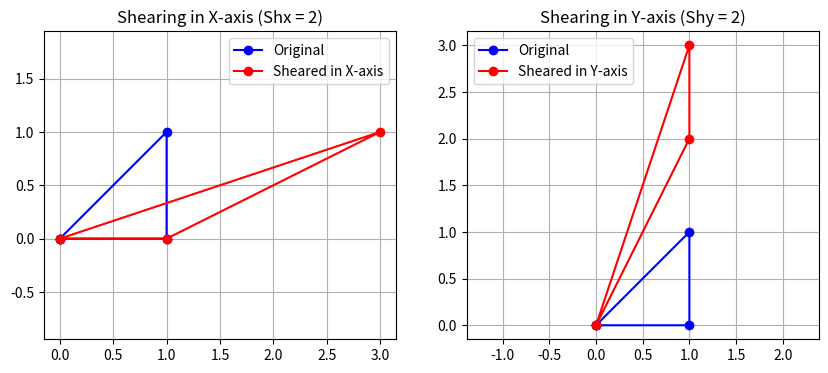

Source code (Python):

import matplotlib.pyplot as plt

# Original triangle coordinates
O = (0, 0)
B = (1, 0)
A = (1, 1)

# Shearing in X-axis (Shx = 2)
Shx = 2
A_x = (A[0] + Shx * A[1], A[1])
B_x = (B[0] + Shx * B[1], B[1])
O_x = (O[0] + Shx * O[1], O[1])

# Shearing in Y-axis (Shy = 2)
Shy = 2
A_y = (A[0], A[1] + Shy * A[0])
B_y = (B[0], B[1] + Shy * B[0])
O_y = (O[0], O[1] + Shy * O[0])

# Plot for X-axis Shearing
plt.figure(figsize=(10, 4))

plt.subplot(1, 2, 1)
# Original
plt.plot([O[0], B[0], A[0], O[0]], [O[1], B[1], A[1], O[1]], 'bo-', label='Original')
# Sheared
plt.plot([O_x[0], B_x[0], A_x[0], O_x[0]], [O_x[1], B_x[1], A_x[1], O_x[1]], 'ro-', label='Sheared in X-axis')
plt.title("Shearing in X-axis (Shx = 2)")
plt.axis('equal')
plt.grid(True)
plt.legend()

# Plot for Y-axis Shearing
plt.subplot(1, 2, 2)
# Original
plt.plot([O[0], B[0], A[0], O[0]], [O[1], B[1], A[1], O[1]], 'bo-', label='Original')
# Sheared
plt.plot([O_y[0], B_y[0], A_y[0], O_y[0]], [O_y[1], B_y[1], A_y[1], O_y[1]], 'ro-', label='Sheared in Y-axis')
plt.title("Shearing in Y-axis (Shy = 2)")
plt.axis('equal')
plt.grid(True)
plt.legend()

plt.show()

# Print new coordinates
print("Shearing in X-axis:")
print(f"A' = {A_x}")
print(f"B' = {B_x}")
print(f"O' = {O_x}")

print("\nShearing in Y-axis:")
print(f"A' = {A_y}")
print(f"B' = {B_y}")
print(f"O' = {O_y}")